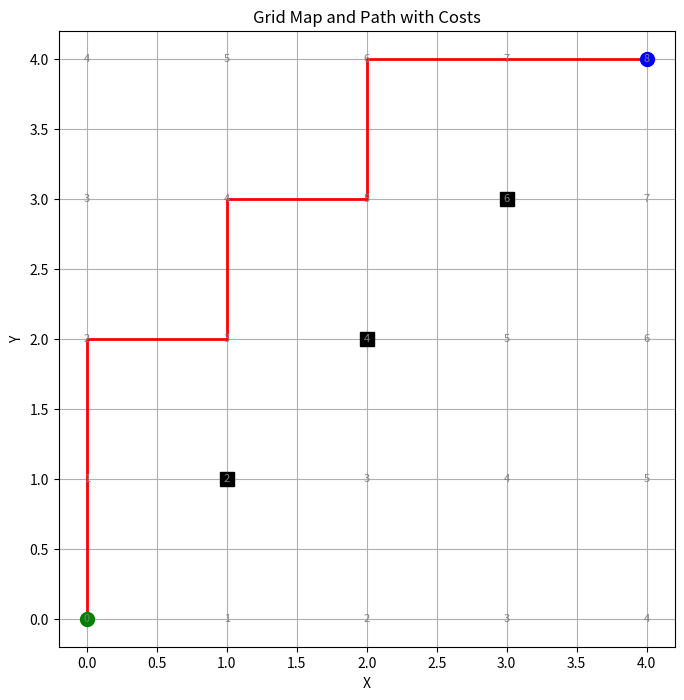

Write Python code to recreate this figure.
import math
import heapq
import matplotlib.pyplot as plt

class GridMap:
    def __init__(self, obstacles, start, goal):
        self.obstacles = obstacles
        self.start = start
        self.goal = goal
        self.costs = {}
        # Definition of possible movement directions (up, down, left, right)
        self.movements = [(1, 0), (-1, 0), (0, 1), (0, -1)]

    def distance(self, point1, point2):
        # Function to calculate the Euclidean distance between two points
        return ((point1[0] - point2[0]) ** 2 + (point1[1] - point2[1]) ** 2) ** 0.5

    def calculate_theta(self, point1, point2):
        delta_x = point2[0] - point1[0]
        delta_y = point2[1] - point1[1]
        return math.atan2(delta_y, delta_x)

    def a_star(self, movement_cost=lambda point1, point2: 1):#uniform cost
        priority_queue = []
        heapq.heappush(priority_queue, (0, self.start))
        costs = {self.start: 0}
        parents = {}

        while priority_queue:
            cost_current, node_current = heapq.heappop(priority_queue)
            if node_current == self.goal:
                path = []
                while node_current in parents:
                    path.append(node_current)
                    node_current = parents[node_current]
                path.append(self.start)
                path.reverse()
                return path

            for dx, dy in self.movements:
                neighbor = (node_current[0] + dx, node_current[1] + dy)
                new_cost = costs[node_current] + movement_cost(node_current, neighbor)
                if neighbor not in costs or new_cost < costs[neighbor]:
                    if neighbor not in self.obstacles:
                        costs[neighbor] = new_cost
                        priority = new_cost + self.distance(neighbor, self.goal)
                        heapq.heappush(priority_queue, (priority, neighbor))
                        parents[neighbor] = node_current

        return None

    def normalize_angle(self, theta):
        return (theta + math.pi) % (2 * math.pi) - math.pi

    def plot_map(self, path=None):
        plt.figure(figsize=(8, 8))

        for x, y in self.costs:
            plt.text(x, y, str(self.costs[(x, y)]), ha='center', va='center', fontsize=8, color='gray')
            if (x, y) in self.obstacles:
                plt.plot(x, y, 'ks', markersize=10)

        if path:
            path_x = [point[0] for point in path]
            path_y = [point[1] for point in path]
            plt.plot(path_x, path_y, 'r-', linewidth=2)

        plt.plot(self.start[0], self.start[1], 'go', markersize=10)
        plt.plot(self.goal[0], self.goal[1], 'bo', markersize=10)

        plt.grid(True)
        plt.xlabel('X')
        plt.ylabel('Y')
        plt.title('Grid Map and Path with Costs')
        plt.gca().set_aspect('equal', adjustable='box')
        plt.show()

# Example usage:
obstacles = [(1, 1), (2, 2), (3, 3)]  # Define obstacles
start = (0, 0)
goal = (4, 4)

grid_map = GridMap(obstacles, start, goal)
for x in range(5):
    for y in range(5):
        grid_map.costs[(x, y)] = x + y

path = grid_map.a_star()
if path:
    # Calculate angles for each point in the path
    for i in range(len(path)-1):
        current_point = path[i]
        next_point = path[i+1]
        theta = grid_map.calculate_theta(current_point, next_point)
        theta = grid_map.normalize_angle(theta)  # Normalize angle between -pi and pi
        print("Coordinates (x, y, theta) =", current_point[0], current_point[1], math.degrees(theta))
else:
    print("No path found")

grid_map.plot_map(path)